Dataset: Civil-damage-structure-images (GitHub, JaGuzmanT/SaltSpot). Classes: healthy structure, structure with salt damage.

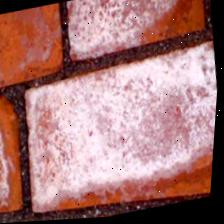
Label: structure with salt damage

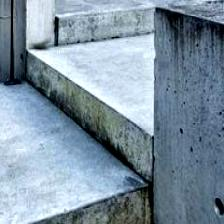
Label: healthy structure

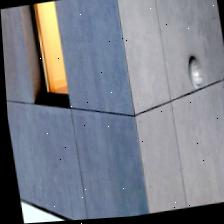
Label: healthy structure

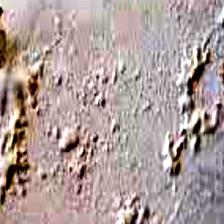
Label: structure with salt damage

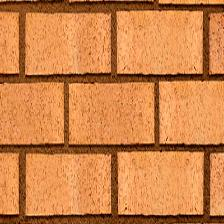
Label: healthy structure

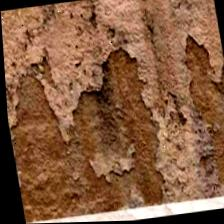
Label: structure with salt damage
